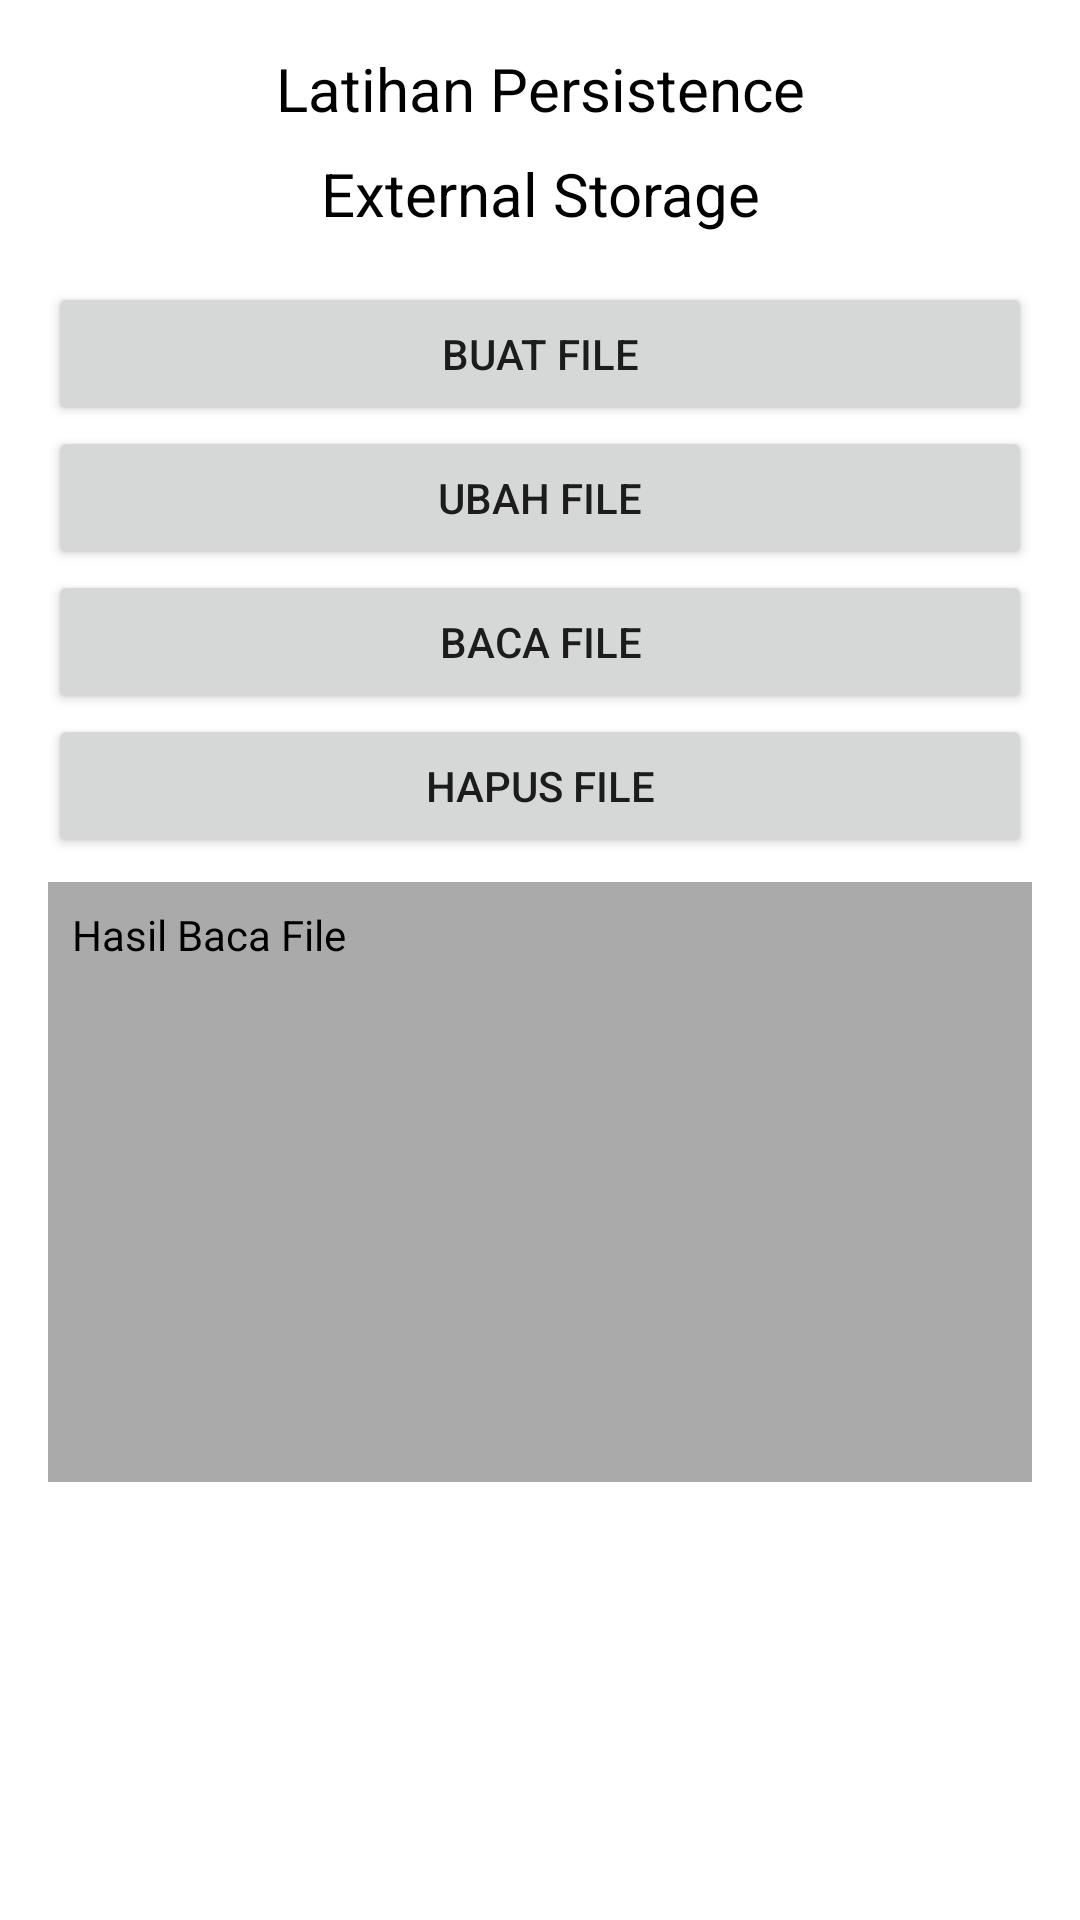

Write the Android layout XML for this screen, with the resource values it uses.
<!-- AndroidManifest.xml: application theme Theme.Latihandua -->
<!-- res/layout/activity_external_storage.xml -->
<?xml version="1.0" encoding="utf-8"?>
<LinearLayout xmlns:android="http://schemas.android.com/apk/res/android"
    xmlns:tools="http://schemas.android.com/tools"
    android:layout_width="match_parent"
    android:layout_height="match_parent"
    android:padding="16dp"
    android:orientation="vertical"
    tools:context=".ExternalStorageActivity">

    <TextView
        style="@style/styleTextView"
        android:text="@string/latihan_persistence"
        android:layout_marginBottom="8dp"/>

    <TextView
        style="@style/styleTextView"
        android:text="@string/external_storage"
        android:layout_marginBottom="16dp"/>

    <Button
        android:id="@+id/btnBuatFile"
        style="@style/whButton"
        android:text="@string/buat_file" />

    <Button
        android:id="@+id/btnUbahFile"
        style="@style/whButton"
        android:text="@string/ubah_file" />

    <Button
        android:id="@+id/btnBacaFile"
        style="@style/whButton"
        android:text="@string/baca_file" />

    <Button
        android:id="@+id/btnHapusFile"
        style="@style/whButton"
        android:text="@string/hapus_file" />

    <TextView
        android:id="@+id/tvBacaFile"
        android:layout_width="match_parent"
        android:layout_height="200dp"
        android:layout_marginTop="8dp"
        android:background="@android:color/darker_gray"
        android:ems="10"
        android:gravity="top|left"
        android:padding="8dp"
        android:textColorHint="#000"
        android:hint="@string/hasil_baca_file"
        android:inputType="textMultiLine"
        tools:ignore="RtlHardcoded,TextViewEdits" />

</LinearLayout>
<!-- resources referenced by this layout -->
<resources>
  <string name="baca_file">Baca File</string>
  <string name="buat_file">Buat File</string>
  <string name="external_storage">External Storage</string>
  <string name="hapus_file">Hapus File</string>
  <string name="hasil_baca_file">Hasil Baca File</string>
  <string name="latihan_persistence">Latihan Persistence</string>
  <string name="ubah_file">Ubah File</string>
  <style name="styleTextView" parent="whTextView">
          <item name="android:textColor">@color/black</item>
          <item name="android:textSize">20sp</item>
          <item name="android:textAlignment">center</item>
      </style>
  <style name="whButton">
          <item name="android:layout_width">match_parent</item>
          <item name="android:layout_height">wrap_content</item>
      </style>
  <style name="Theme.Latihandua" parent="Theme.MaterialComponents.DayNight.DarkActionBar">
          
          <item name="colorPrimary">@color/purple_500</item>
          <item name="colorPrimaryVariant">@color/purple_700</item>
          <item name="colorOnPrimary">@color/white</item>
          
          <item name="colorSecondary">@color/teal_200</item>
          <item name="colorSecondaryVariant">@color/teal_700</item>
          <item name="colorOnSecondary">@color/black</item>
          
          <item name="android:statusBarColor" tools:targetApi="l">?attr/colorPrimaryVariant</item>
          
      </style>
  <style name="whTextView">
          <item name="android:layout_width">match_parent</item>
          <item name="android:layout_height">wrap_content</item>
      </style>
  <!-- not gathered from this repository: default colours our renderer supplied (Android Studio template values) -->
  <color name="purple_500">#FF6200EE</color>
  <color name="purple_700">#FF3700B3</color>
  <color name="teal_200">#FF03DAC5</color>
  <color name="teal_700">#FF018786</color>
  <color name="black">#FF000000</color>
  <color name="white">#FFFFFFFF</color>
</resources>
